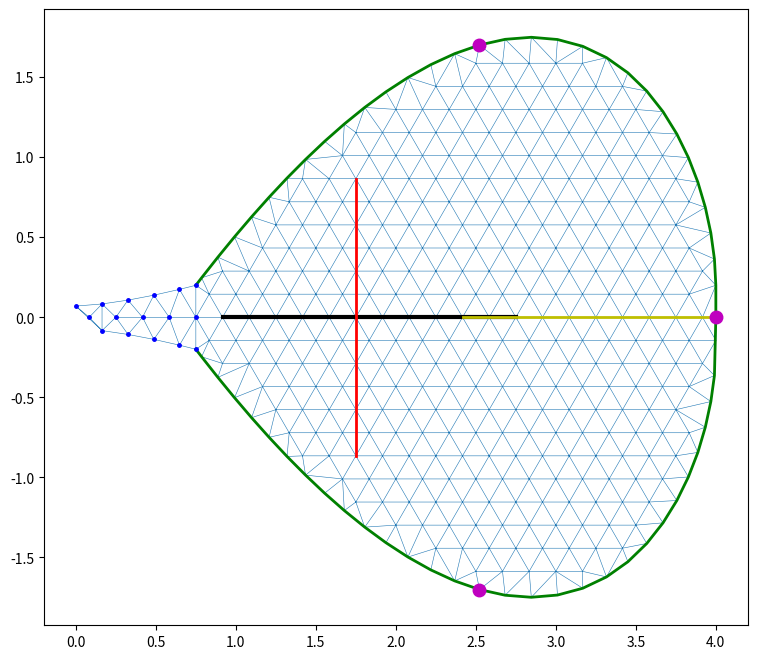

The script that saved this image: (Note: this script raises an exception after producing the figure.)
"""Patrón de pétalo de la opción C: uña angosta desde el centro hasta el aro, lámina ovalada desde el aro.
Coordenadas de patrón (s, y): s desde la raíz junto al centro; la bisagra está en s = SH."""
import numpy as np
from scipy.spatial import Delaunay
from matplotlib.path import Path

SH = 0.75          # largo de la uña: raíz a 0,25 m del centro, bisagra en el aro de 1,0 m
CLAW0, CLAW1 = 0.07, 0.20


def half_width(s, blade_len, width):
    s = np.asarray(s, float)
    u = np.clip((s - SH) / blade_len, 0, 1)
    a, b = 1.0, 0.55
    up = a / (a + b)
    g = u ** a * (1 - u) ** b / (up ** a * (1 - up) ** b)
    blade = CLAW1 + (width / 2 - CLAW1) * g
    blade = np.maximum(blade, CLAW1 * (1 - u) ** 0.5)          # sin estrangular junto a la bisagra
    claw = CLAW0 + (CLAW1 - CLAW0) * np.clip(s / SH, 0, 1) ** 1.5
    return np.where(s <= SH, claw, blade)


def build(blade_len=3.25, width=3.5, h=1 / 6):
    L = SH + blade_len
    # contorno
    ss = np.r_[np.linspace(0, SH, 6)[:-1], SH + blade_len * (1 - np.linspace(1, 0, 3000) ** 2)]
    ww = half_width(ss, blade_len, width)
    arc = np.r_[0, np.cumsum(np.hypot(np.diff(ss), np.diff(ww)))]
    n_b = int(round(arc[-1] / h))
    sb = np.interp(np.linspace(0, arc[-1], n_b + 1), arc, ss)
    sb = np.unique(np.r_[sb, SH])                               # nodo exacto en la bisagra
    wb = half_width(sb, blade_len, width)
    upper = np.c_[sb, wb]
    lower = np.c_[sb[::-1][1:-1], -wb[::-1][1:-1]]
    tip = np.array([[L, 0.0]])
    if upper[-1, 1] > 1e-6:
        upper = np.r_[upper, tip]
    else:
        upper[-1] = tip
    root = np.array([[0.0, 0.0]])
    loop = np.r_[root, upper[1:] if upper[0, 1] < 1e-6 else upper, lower[::-1][::-1]]
    loop = np.r_[upper, lower]                                  # de la raíz (arriba) a la punta y de vuelta
    poly = Path(np.r_[loop, loop[:1]])
    # interior: rejilla hexagonal alineada con la bisagra (filas pares con nodos en s' = k·h)
    dy = h * np.sqrt(3) / 2
    pts = []
    for j in range(-int(width / 2 / dy) - 2, int(width / 2 / dy) + 3):
        off = 0.5 * h if j % 2 else 0.0
        xs = SH + np.arange(-int(SH / h) - 1, int(blade_len / h) + 2) * h + off
        pts.append(np.c_[xs, np.full_like(xs, j * dy)])
    grid = np.concatenate(pts)
    inside = poly.contains_points(grid, radius=-0.4 * h) & (grid[:, 0] > 0.3 * h)
    grid = grid[inside]
    # lejos del borde
    d = np.min(np.hypot(grid[:, None, 0] - loop[None, :, 0], grid[:, None, 1] - loop[None, :, 1]), axis=1)
    grid = grid[d > 0.45 * h]
    P = np.r_[loop, grid]
    nb = len(loop)
    tri = Delaunay(P).simplices
    cen = P[tri].mean(1)
    tri = tri[poly.contains_points(cen)]
    e = P[tri][:, [1, 2, 0]] - P[tri]
    tri = tri[np.hypot(e[..., 0], e[..., 1]).max(1) < 2.2 * h]
    a, b, c = P[tri[:, 0]], P[tri[:, 1]], P[tri[:, 2]]
    ar2 = (b[:, 0] - a[:, 0]) * (c[:, 1] - a[:, 1]) - (b[:, 1] - a[:, 1]) * (c[:, 0] - a[:, 0])
    tri[ar2 < 0] = tri[ar2 < 0][:, [0, 2, 1]]
    area = 0.5 * np.abs(ar2)
    keep = area > 1e-5
    tri, area = tri[keep], area[keep]
    used = np.zeros(len(P), bool); used[tri.ravel()] = True
    assert used.all(), f'{(~used).sum()} nodos sueltos'
    E = np.sort(np.r_[tri[:, [0, 1]], tri[:, [1, 2]], tri[:, [2, 0]]], axis=1)
    Eu = np.unique(E, axis=0)
    eA = np.zeros(len(Eu))
    lut = {tuple(k): i for i, k in enumerate(Eu)}
    for t, A in zip(tri, area):
        for i, j in ((0, 1), (1, 2), (2, 0)):
            eA[lut[tuple(sorted((t[i], t[j])))]] += A
    nA = np.zeros(len(P)); np.add.at(nA, tri.ravel(), np.repeat(area / 3, 3))
    sp = P[:, 0] - SH
    on = lambda cond: np.where(cond)[0]
    arm = on((np.abs(P[:, 1]) < 1e-6) & (sp > 1e-6) & (sp <= 2.0 + 1e-6))
    arm = arm[np.argsort(P[arm, 0])]
    spreader = on((np.abs(sp - 1.0) < 1e-6) & (np.abs(P[:, 1]) <= 1.0 + 1e-6))
    spreader = spreader[np.argsort(P[spreader, 1])]
    joint = spreader[np.abs(P[spreader, 1]) <= 0.3]
    antenna = on((np.abs(P[:, 1]) < 1e-6) & (sp >= 2.0 - 2 * h - 1e-6))
    antenna = antenna[np.argsort(P[antenna, 0])]
    # flex del contorno: borde de la lámina, de bisagra a bisagra pasando por la punta
    hinge_up = int(np.where((np.abs(loop[:, 0] - SH) < 1e-9) & (loop[:, 1] > 0))[0][0])
    hinge_lo = int(np.where((np.abs(loop[:, 0] - SH) < 1e-9) & (loop[:, 1] < 0))[0][0])
    perimeter = np.r_[np.arange(hinge_up, nb), np.arange(0, hinge_lo + 1)] if hinge_lo < hinge_up else np.arange(hinge_up, hinge_lo + 1)
    tip_i = int(np.argmin(np.hypot(P[:, 0] - L, P[:, 1])))
    spk = SH + blade_len * 0.55
    side_up = int(np.argmin(np.hypot(P[:nb, 0] - spk, P[:nb, 1] - width / 2)))
    side_lo = int(np.argmin(np.hypot(P[:nb, 0] - spk, P[:nb, 1] + width / 2)))
    fixed = sp <= 1e-6
    rigid = np.zeros(len(P), bool); rigid[arm] = True; rigid[joint] = True
    return dict(P=P, tri=tri, tri_area=area, edges=Eu, edge_area=eA, node_area=nA, L=L, width=width, blade_len=blade_len, h=h,
                fixed=fixed, rigid=rigid & ~fixed, arm=arm, spreader=spreader, antenna=antenna, perimeter=perimeter,
                cinch=np.array([tip_i, side_up, side_lo]), loop=np.arange(nb), total_area=area.sum())


if __name__ == '__main__':
    import matplotlib
    matplotlib.use('Agg')
    import matplotlib.pyplot as plt
    for name, kw in (('normal', {}), ('grande', dict(blade_len=3.6, width=3.9))):
        m = build(**kw)
        P = m['P']
        print(name, 'nodos', len(P), 'tri', len(m['tri']), 'área', round(m['total_area'], 2), 'largo', round(m['L'], 2), 'ancho', round(np.ptp(P[:, 1]), 2),
              'fijos', m['fixed'].sum(), 'rígidos', m['rigid'].sum(), 'flex', len(m['perimeter']), 'antena', len(m['antenna']), 'travesaño', len(m['spreader']))
        fig, ax = plt.subplots(figsize=(10, 8))
        ax.triplot(P[:, 0], P[:, 1], m['tri'], lw=0.4)
        ax.plot(*P[m['perimeter']].T, 'g-', lw=2); ax.plot(*P[m['arm']].T, 'k-', lw=3); ax.plot(*P[m['spreader']].T, 'r-', lw=2)
        ax.plot(*P[m['antenna']].T, 'y-', lw=2); ax.plot(*P[m['fixed']].T, 'b.', ms=5); ax.plot(*P[m['cinch']].T, 'mo', ms=9)
        ax.set_aspect('equal'); fig.savefig(f'/home/claude/work/sim/meshC_{name}.png', dpi=60)
